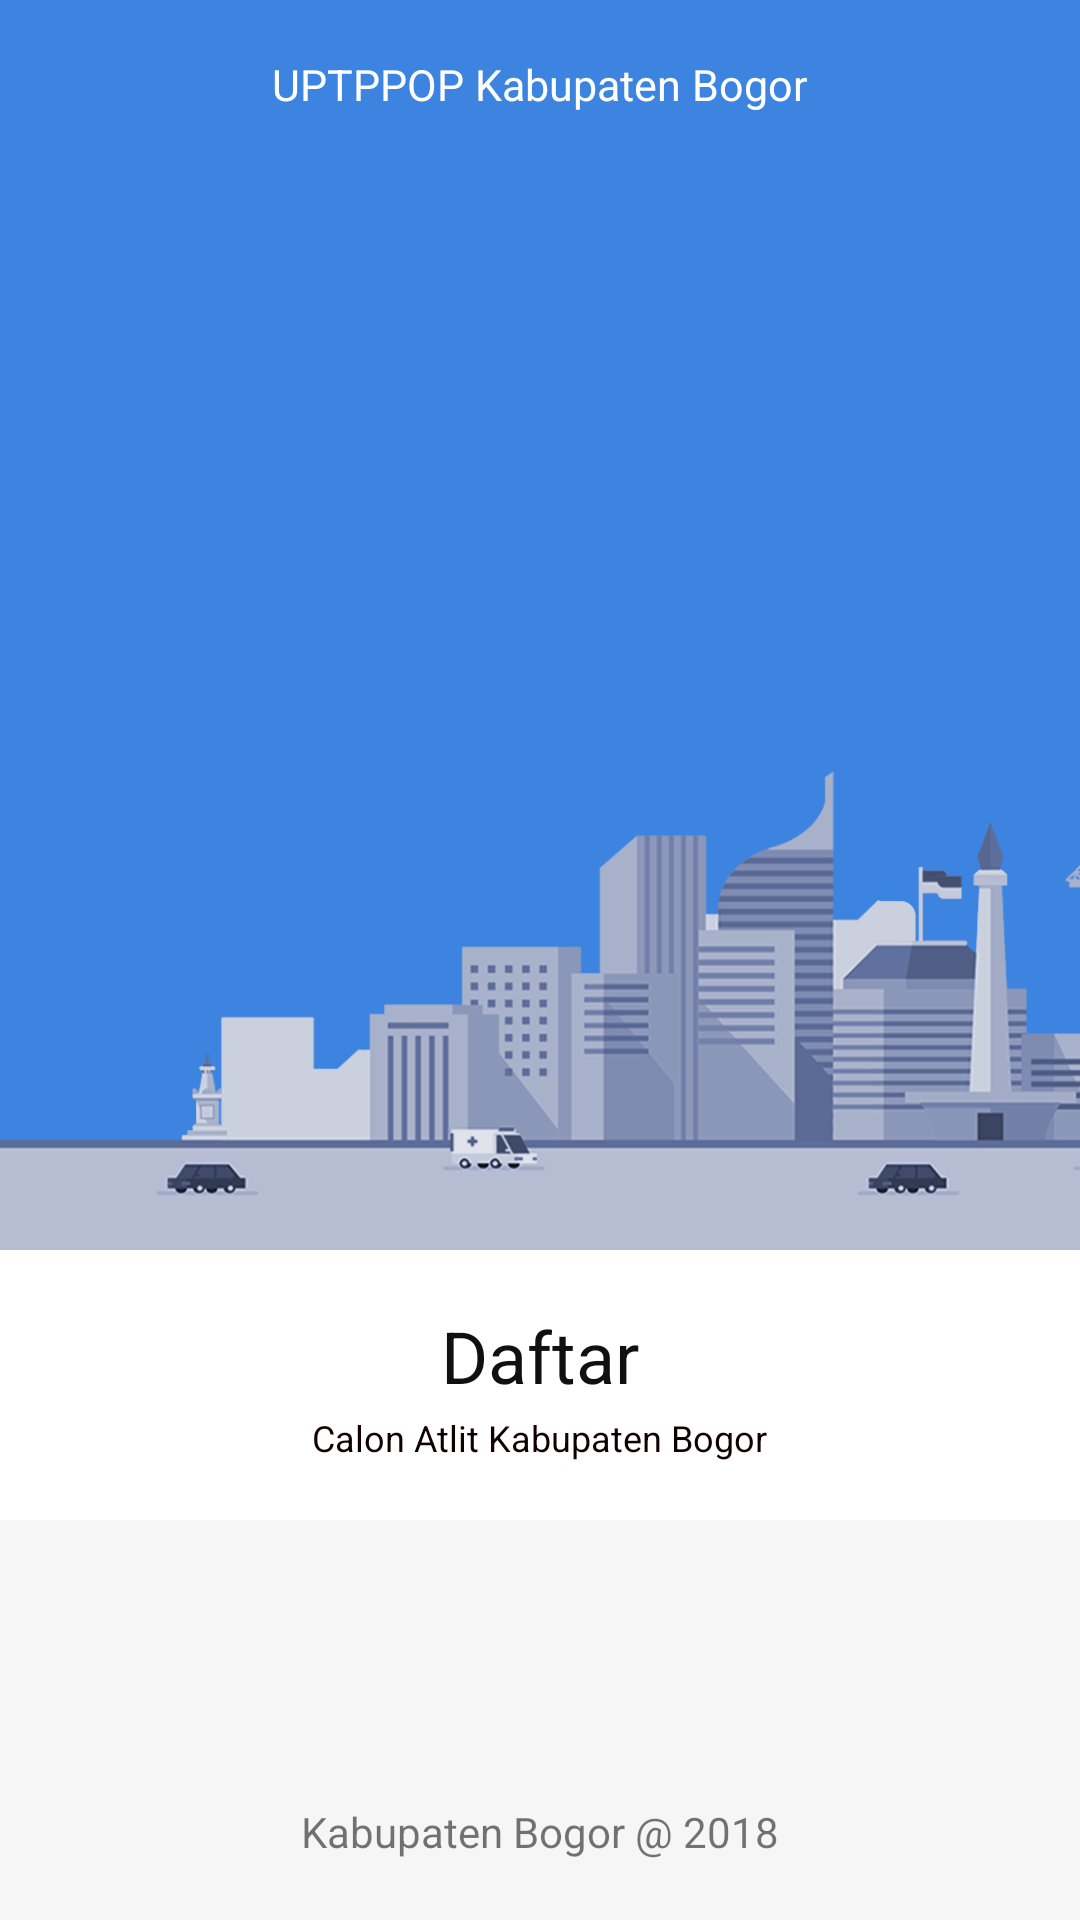

Layout XML and referenced resources for this Android screen:
<!-- AndroidManifest.xml: activity theme AppTheme.NoActionBar -->
<!-- res/layout/activity_landing.xml -->
<?xml version="1.0" encoding="utf-8"?>
<RelativeLayout xmlns:android="http://schemas.android.com/apk/res/android"
    xmlns:app="http://schemas.android.com/apk/res-auto"
    xmlns:tools="http://schemas.android.com/tools"
    android:layout_width="match_parent"
    android:layout_height="match_parent"
    tools:context="com.aldieemaulana.president.activity.MainActivity">

    <android.support.design.widget.AppBarLayout
        android:id="@+id/appBar"
        android:layout_alignParentTop="true"
        android:layout_width="match_parent"
        android:layout_height="wrap_content"
        android:theme="@style/AppTheme.NoActionBar"
        app:elevation="0dp">
        <android.support.v7.widget.Toolbar
            android:id="@+id/toolbar"
            app:contentInsetStart="@null"
            style="@style/AppTheme.Toolbar"
            app:elevation="0dp"
            android:weightSum="1">

            <RelativeLayout
                android:id="@+id/buttonRight"
                android:layout_width="wrap_content"
                android:layout_height="wrap_content">


            </RelativeLayout>

            <TextView
                android:id="@+id/title"
                android:layout_width="wrap_content"
                android:layout_height="wrap_content"
                android:layout_gravity="center"
                android:text="@string/app_name"
                android:textColor="@color/colorWhite"
                android:textSize="@dimen/text_medium"
                fontPath="fonts/latoRegular.ttf"
                tools:ignore="MissingPrefix" />


        </android.support.v7.widget.Toolbar>

    </android.support.design.widget.AppBarLayout>

    <LinearLayout
        android:background="@color/colorBackgroundPrimary"
        android:layout_width="match_parent"
        android:layout_height="match_parent"
        android:orientation="vertical"
        android:layout_below="@id/appBar">
        <RelativeLayout
            android:layout_width="match_parent"
            android:layout_height="0dp"
            android:layout_weight=".78"
            android:background="@color/colorPrimary">
            <ImageView
                android:layout_width="match_parent"
                android:layout_height="wrap_content"
                android:scaleType="centerCrop"
                android:src="@drawable/bgtown"
                android:layout_centerVertical="true" />
        </RelativeLayout>
        <LinearLayout
            android:layout_marginTop="-45dp"
            android:gravity="top"
            android:layout_width="match_parent"
            android:layout_height="0dp"
            android:layout_weight=".2"
            android:orientation="horizontal"
            android:paddingLeft="@dimen/activity_horizontal_margin"
            android:paddingRight="@dimen/activity_horizontal_margin">

            <LinearLayout
                android:id="@+id/buttonList"
                android:layout_width="match_parent"
                android:layout_marginLeft="@dimen/activity_horizontal_margin"
                android:layout_marginRight="@dimen/activity_horizontal_margin"
                android:layout_height="90dp"
                android:paddingLeft="@dimen/activity_horizontal_margin"
                android:paddingRight="@dimen/activity_horizontal_margin"
                android:paddingBottom="@dimen/activity_vertical_margin"
                android:orientation="vertical"
                android:gravity="center"
                android:background="@drawable/button_menu"
                android:clickable="true">

                <TextView
                    android:layout_width="wrap_content"
                    android:layout_height="wrap_content"
                    android:layout_gravity="center"
                    android:text="Daftar"
                    android:textColor="@color/colorBlack"
                    android:textSize="24sp"
                    android:layout_marginBottom="3dp"
                    fontPath="fonts/latoLight.ttf"
                    tools:ignore="MissingPrefix" />

                <TextView
                    android:layout_width="wrap_content"
                    android:layout_height="wrap_content"
                    android:layout_gravity="center"
                    android:text="Calon Atlit Kabupaten Bogor"
                    android:textColor="#100101"
                    android:textSize="12sp"
                    fontPath="fonts/latoRegular.ttf"
                    tools:ignore="MissingPrefix" />


            </LinearLayout>

        </LinearLayout>



        <TextView
            android:layout_width="wrap_content"
            android:layout_height="wrap_content"
            android:layout_gravity="center"
            android:text="Kabupaten Bogor @ 2018"
            android:layout_marginBottom="-25dp"
            android:layout_marginTop="80dp"
            fontPath="fonts/latoLight.ttf"
            tools:ignore="MissingPrefix" />

    </LinearLayout>



</RelativeLayout>
<!-- resources referenced by this layout -->
<resources>
  <color name="colorBackgroundPrimary">#F6F6F7</color>
  <color name="colorBlack">#101010</color>
  <color name="colorPrimary">#3D84E0</color>
  <color name="colorWhite">#FFF</color>
  <dimen name="text_medium">6.9pt</dimen>
  <!-- drawable bgtown: png bitmap (drawable, 95377 bytes) -->
  <!-- drawable button_menu (drawable) -->
  <?xml version="1.0" encoding="utf-8"?>
  <selector xmlns:android="http://schemas.android.com/apk/res/android">
  
      <item android:state_enabled="true" android:state_pressed="false" android:state_focused="false" android:state_checked="false">
          <shape android:shape="rectangle" >
              <corners android:radius="0dp"/>
              <solid android:color="@color/colorWhite" />
          </shape>
      </item>
      <item android:state_enabled="true" android:state_pressed="true">
          <shape android:shape="rectangle" >
              <corners android:radius="0dp"/>
              <solid android:color="@color/colorWhiteSmoke" />
          </shape>
      </item>
      <item android:state_enabled="true" android:state_pressed="false">
          <shape android:shape="rectangle" >
              <corners android:radius="0dp"/>
              <solid android:color="@color/colorWhite" />
          </shape>
      </item>
      <item android:state_enabled="true" android:state_pressed="false">
          <shape android:shape="rectangle" >
              <corners android:radius="0dp"/>
              <solid android:color="@color/colorWhite" />
          </shape>
      </item>
      <item android:state_checked="true" >
          <shape android:shape="rectangle" >
              <corners android:radius="0dp"/>
              <solid android:color="@color/colorWhiteSmoke" />
          </shape>
      </item>
  
  </selector>
  <string name="app_name">UPTPPOP Kabupaten Bogor</string>
  <style name="AppTheme.NoActionBar">
          <item name="colorPrimary">@color/colorPrimary</item>
          <item name="colorPrimaryDark">@color/colorPrimaryDark</item>
          <item name="windowActionBar">false</item>
          <item name="windowNoTitle">true</item>
      </style>
  <style name="AppTheme.Toolbar">
          <item name="android:layout_height">wrap_content</item>
          <item name="android:layout_width">match_parent</item>
          <item name="android:minHeight">?attr/actionBarSize</item>
          <item name="android:windowNoTitle">true</item>
          <item name="android:background">@color/colorPrimary</item>
      </style>
  <color name="colorWhiteSmoke">#DDD</color>
  <color name="colorPrimaryDark">#336eba</color>
</resources>
